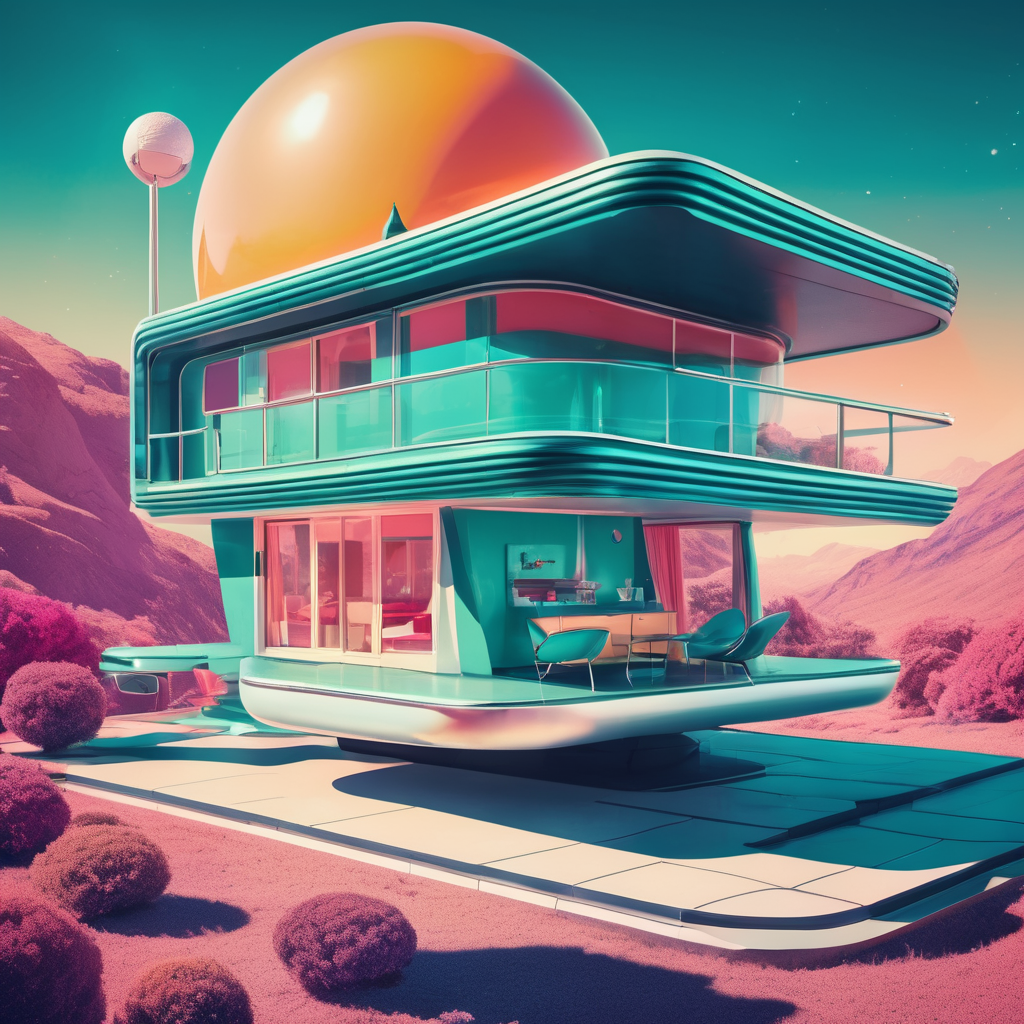
Generation parameters embedded in this image by AUTOMATIC1111 Stable Diffusion web UI or a fork of it (Forge, ...) (PNG 'parameters' text chunk):
retro-futuristic photo of a small cozy modern house, great view, sunshine . vintage sci-fi, 50s and 60s style, atomic age, vibrant, highly detailed
Negative prompt: contemporary, realistic, rustic, primitive
Steps: 20, Sampler: DPM++ 2M SDE Karras, CFG scale: 7, Seed: 2961052946, Size: 1024x1024, Model hash: 0f1b80cfe8, Model: dreamshaperXL10_alpha2Xl10, Style Selector Enabled: True, Style Selector Randomize: False, Style Selector Style: base, Version: v1.5.1-2-g4844bacd